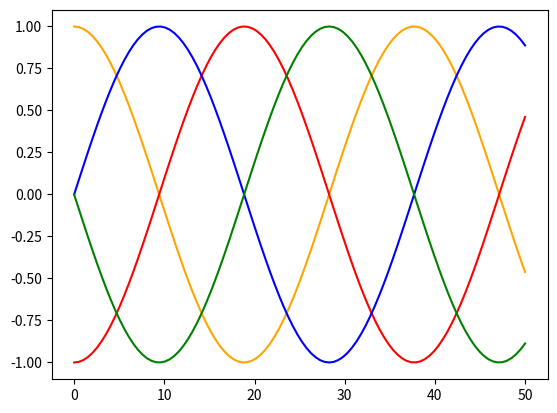

Reproduce this figure in Python.
import math
import matplotlib.pyplot as plt
import numpy as np

x_arr = np.linspace(0,50,100)
y_arr = [math.cos(i/6) for i in x_arr]
y2_arr = [-math.cos(i/6) for i in x_arr]
y3_arr = [math.sin(i/6) for i in x_arr]
y4_arr = [-math.sin(i/6) for i in x_arr]


plt.plot(x_arr,y_arr,color = "orange")
plt.plot(x_arr,y2_arr,color = "red")
plt.plot(x_arr,y3_arr,color = "blue")
plt.plot(x_arr,y4_arr,color='green')
plt.show()